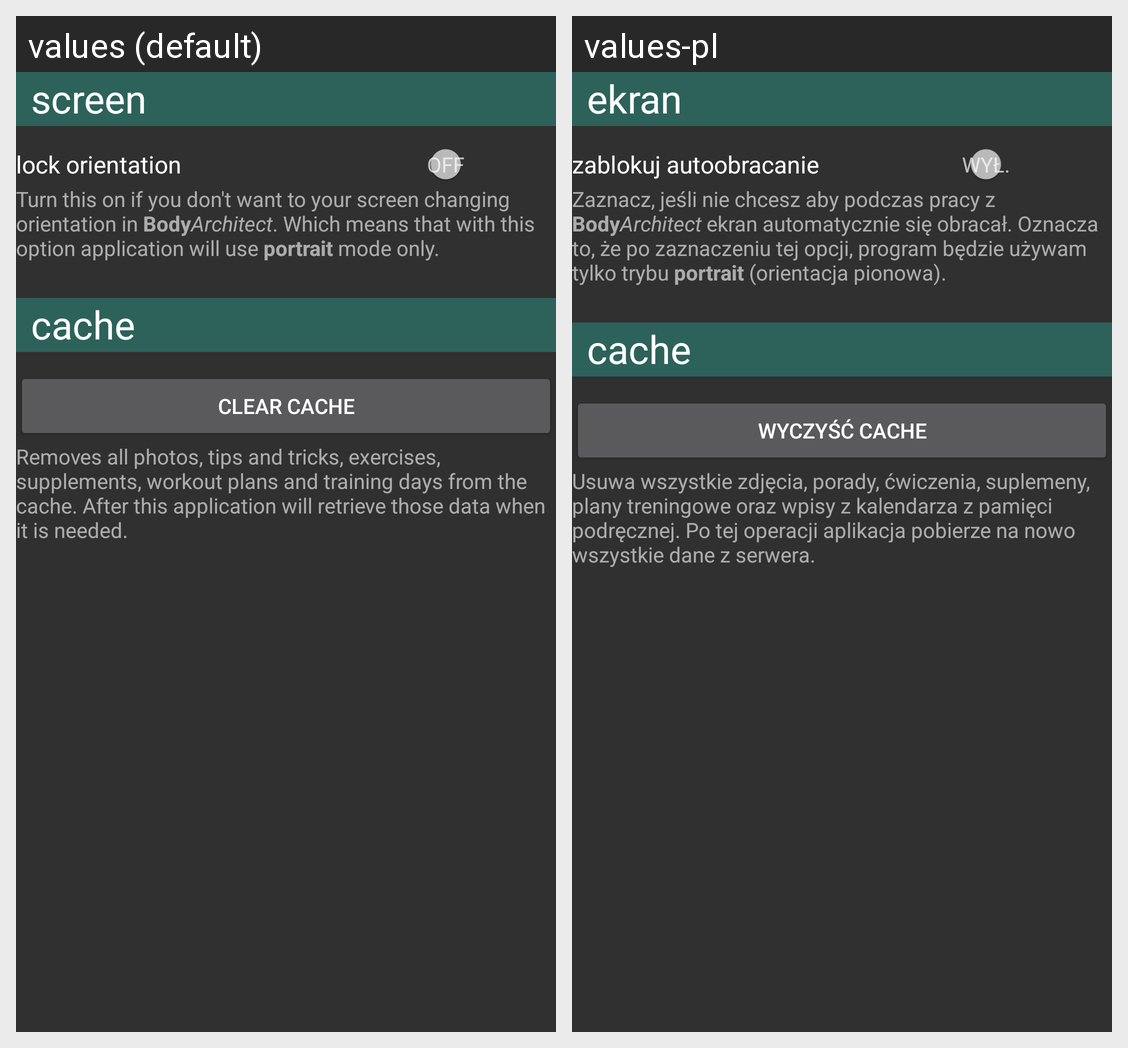

Locale-by-locale string values for the Android screen shown in this grid:
Android screen res/layout/fragment_settings_misc.xml rendered under 2 locales, left to right: values (default), values-pl. Device: Nexus 5 (rendered at 1080×1920; each locale shown at half size, 540×960, under a caption strip naming it); theme BATheme.
Strings drawn on this screen, with the default value and each locale's value (text and hints the layout hard-codes, and strings that could not be matched under every locale, appear in the picture but are not listed):

settings_misc_fragment_header_screen
  values: screen
  values-pl: ekran

settings_misc_fragmen_screen_orientation_lock
  values: lock orientation
  values-pl: zablokuj autoobracanie

settings_misc_fragmen_screen_orientation_lock_description
  values: Turn this on if you don't want to your screen changing orientation in BodyArchitect. Which means that with this option application will use portrait mode only.
  values-pl: Zaznacz, jeśli nie chcesz aby podczas pracy z BodyArchitect ekran automatycznie się obracał. Oznacza to, że po zaznaczeniu tej opcji, program będzie używam tylko trybu portrait (orientacja pionowa).

settings_misc_fragment_header_cache
  values: cache
  values-pl: cache

settings_misc_fragment_button_clear_cache
  values: Clear cache
  values-pl: wyczyść cache

settings_misc_fragment_button_clear_cache_description
  values: Removes all photos, tips and tricks, exercises, supplements, workout plans and training days from the cache. After this application will retrieve those data when it is needed.
  values-pl: Usuwa wszystkie zdjęcia, porady, ćwiczenia, suplemeny, plany treningowe oraz wpisy z kalendarza z pamięci podręcznej. Po tej operacji aplikacja pobierze na nowo wszystkie dane z serwera.
